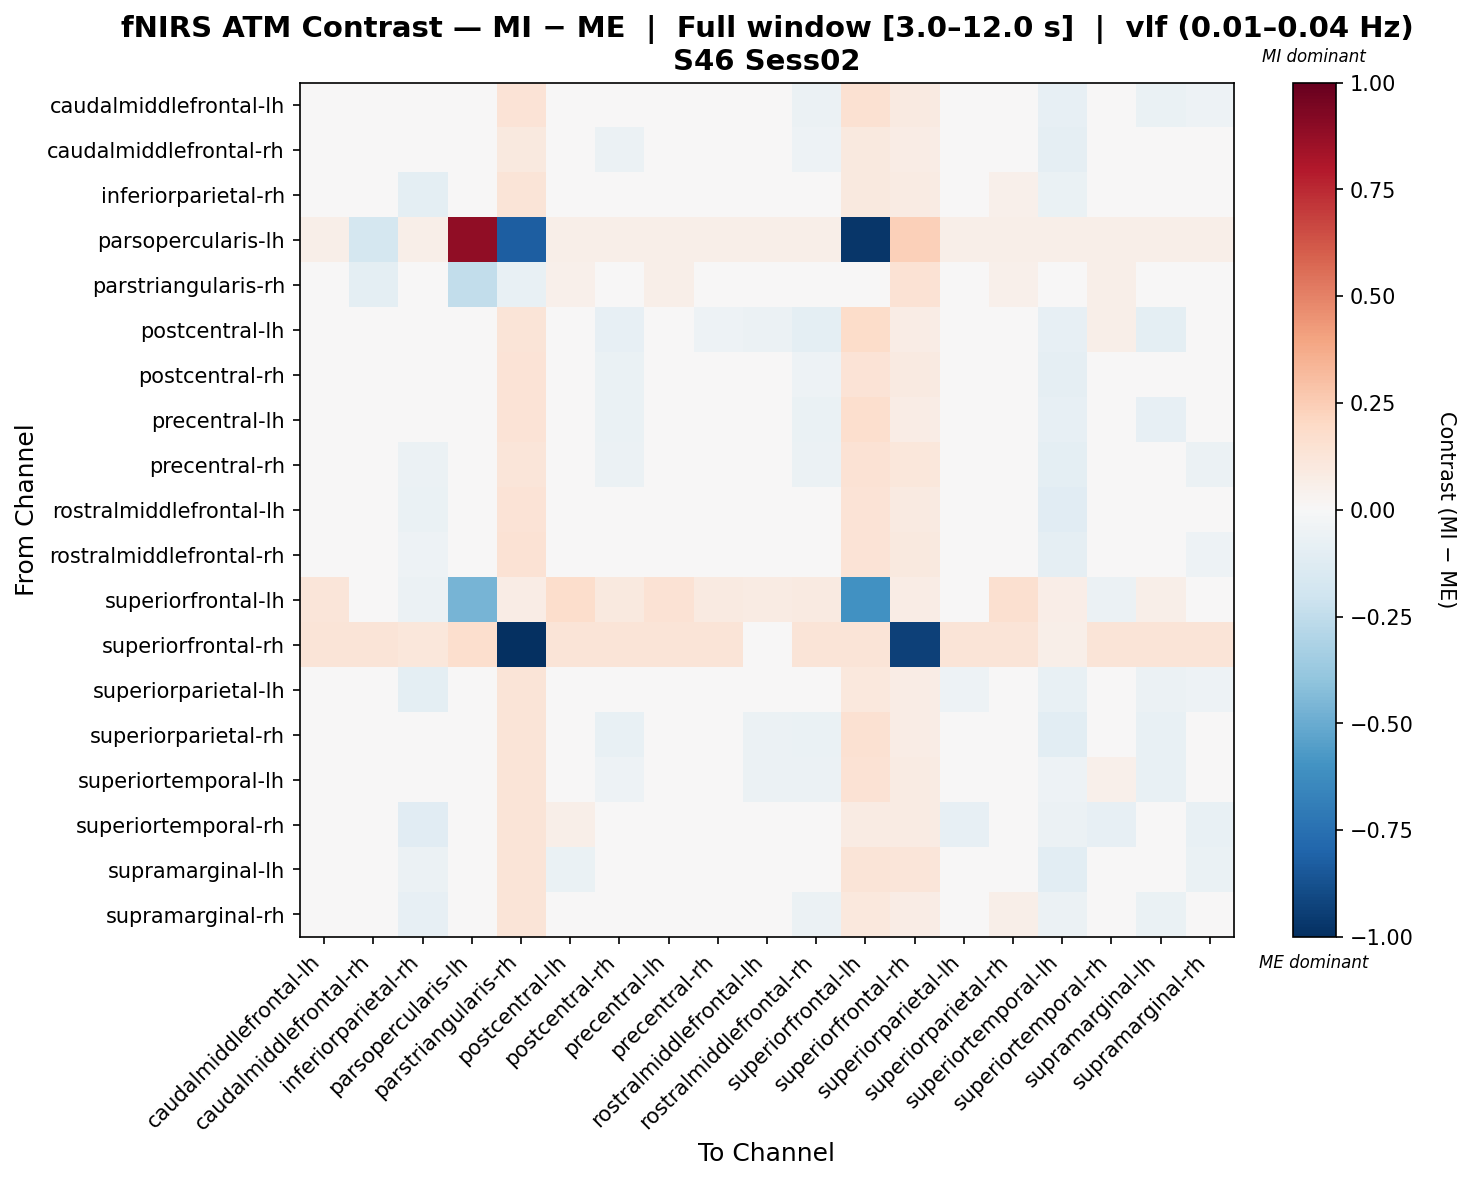

Data behind this chart, as committed beside it:
, caudalmiddlefrontal-lh, caudalmiddlefrontal-rh, inferiorparietal-rh, parsopercularis-lh, parstriangularis-rh, postcentral-lh, postcentral-rh, precentral-lh, precentral-rh, rostralmiddlefrontal-lh, rostralmiddlefrontal-rh, superiorfrontal-lh, superiorfrontal-rh, superiorparietal-lh, superiorparietal-rh, superiortemporal-lh, superiortemporal-rh, supramarginal-lh, supramarginal-rh
caudalmiddlefrontal-lh, 0.003766, 0.01626, -0.04832, 0.02157, 0.1346, -0.03191, -0.03656, -0.01285, -0.008127, -0.02234, -0.05844, 0.1533, 0.08629, -0.01596, -0.004878, -0.07867, 0.01874, -0.06297, -0.05348
caudalmiddlefrontal-rh, 0.008099, -0.01428, -0.02085, -0.03556, 0.09858, -0.0005646, -0.05946, -0.008491, -0.001423, -0.004765, -0.05395, 0.09924, 0.07476, 0.01494, 0.01795, -0.08958, 0.02406, -0.04037, -0.008315
inferiorparietal-rh, -0.005228, 0.01637, -0.09565, 0.02054, 0.1262, 0.04033, -0.02588, 0.003772, -0.01575, -0.03568, -0.03579, 0.09459, 0.08218, -0.04962, 0.05085, -0.06617, -0.01088, -0.04766, -0.0465
parsopercularis-lh, 0.0602, -0.1751, 0.0602, 0.8877, -0.827, 0.0602, 0.0602, 0.0602, 0.0602, 0.0602, 0.0602, -0.9691, 0.2408, 0.0602, 0.0602, 0.0602, 0.0602, 0.0602, 0.0602
parstriangularis-rh, 0.03276, -0.09746, 0.0114, -0.248, -0.07701, 0.05018, 0.01337, 0.06184, 0.003672, -0.02155, 0.003672, -0.001303, 0.1427, 0.04049, 0.05215, -0.02541, 0.06092, -0.0429, 0.04049
postcentral-lh, -0.03074, -0.003824, -0.001795, 0.01876, 0.1294, 0.01833, -0.0808, -0.01313, -0.05288, -0.05845, -0.0995, 0.1866, 0.07503, 0.02634, 0.01956, -0.08289, 0.05535, -0.09713, -0.008288
postcentral-rh, 0.004659, -0.008676, -0.03857, 0.02222, 0.1386, -0.02454, -0.06366, -0.01914, -0.02327, -0.009674, -0.05003, 0.1337, 0.08888, -0.008159, -0.005543, -0.08597, 0.02988, -0.04798, -0.03273
precentral-lh, -0.01302, -0.01123, -0.04044, 0.01932, 0.1341, 0.01305, -0.06346, -0.009056, -0.01924, -0.04202, -0.06475, 0.1679, 0.07727, -0.00295, 0.005186, -0.08453, 0.03402, -0.08016, -0.01998
precentral-rh, -2.3485634582544145e-05, 0.01619, -0.05731, 0.02769, 0.1204, -0.02854, -0.05637, -0.01135, 0.0006731, -0.002256, -0.05874, 0.147, 0.1107, -0.01578, -0.004973, -0.1012, 0.0172, -0.04713, -0.05623
rostralmiddlefrontal-lh, -0.004983, 0.006496, -0.068, 0.02892, 0.1349, -0.04516, -0.03965, -0.03368, 0.0213, 0.002662, -0.02518, 0.1335, 0.0896, -0.02462, -0.01314, -0.1132, 0.008094, -0.01267, -0.04516
rostralmiddlefrontal-rh, 0.02612, 0.0001449, -0.0545, 0.02353, 0.1432, -0.04517, -0.04643, -0.02506, -0.009182, -0.0012, -0.0435, 0.1386, 0.09413, -0.0192, -0.007747, -0.08731, 0.009211, -0.04174, -0.05383
superiorfrontal-lh, 0.1199, 0.02344, -0.06091, -0.4634, 0.07315, 0.1751, 0.1014, 0.1475, 0.09223, 0.07891, 0.09223, -0.6029, 0.0737, -0.03327, 0.1567, 0.0646, -0.06091, 0.05575, -0.03327
superiorfrontal-rh, 0.1259, 0.1259, 0.1119, 0.1679, -1.0, 0.1259, 0.1259, 0.1259, 0.1259, -0.04107, 0.1259, 0.1259, -0.9319, 0.1259, 0.1259, 0.05597, 0.1259, 0.1259, 0.1259
superiorparietal-lh, 0.008478, 0.02444, -0.09649, 0.01849, 0.1301, 0.04973, -0.03428, 0.01399, 0.001237, -0.03728, -0.03975, 0.1052, 0.07396, -0.05426, 0.04772, -0.07047, -0.03002, -0.05851, -0.05226
superiorparietal-rh, -0.0114, -0.004296, -0.02423, 0.01849, 0.1251, 0.008132, -0.0723, -0.01903, -0.01556, -0.0548, -0.06271, 0.1491, 0.07396, 0.01247, 0.01437, -0.1088, 0.02518, -0.07537, 0.02171
superiortemporal-lh, -0.02074, -0.01105, -0.01515, 0.03157, 0.1316, -0.001326, -0.05439, -0.01858, -0.04535, -0.0566, -0.05926, 0.1433, 0.07892, -0.006524, -0.004471, -0.05096, 0.05045, -0.0762, -0.01515
superiortemporal-rh, 0.01879, 0.02724, -0.1147, 0.0203, 0.1296, 0.05885, -0.01752, 0.01739, 0.01364, -0.008793, -0.01667, 0.08525, 0.08121, -0.08475, 0.03403, -0.05733, -0.08054, -0.03093, -0.07509
supramarginal-lh, -0.01563, -0.003417, -0.05969, 0.03063, 0.1297, -0.06813, -0.04682, -0.03638, 0.000246, 0.04341, -0.0315, 0.1325, 0.1225, -0.02906, -0.01685, -0.1063, 0.01423, 0.00856, -0.06813
supramarginal-rh, 0.001136, 0.0258, -0.08178, 0.01842, 0.1304, 0.03621, -0.04639, 0.01501, -0.02051, -0.03117, -0.05988, 0.1074, 0.0737, -0.04045, 0.06234, -0.05505, -0.01967, -0.06606, -0.04941
